Image classification data set "dataset-image" (littlechicken139/Three-Stage-Cervical-TCT-Smear-Detection-Framework on GitHub). Class labels (7): epithelial cell, HSIL high-grade squamous intraepithelial lesion, koilocyte, lymphocyte, middle layer cell, neutrophil, tri.

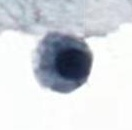
Label: lymphocyte

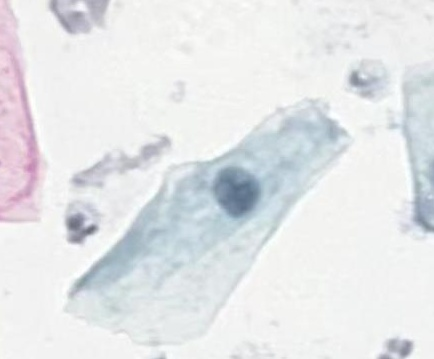
Label: middle layer cell

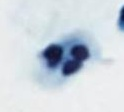
Label: neutrophil

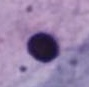
Label: epithelial cell

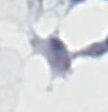
Label: tri

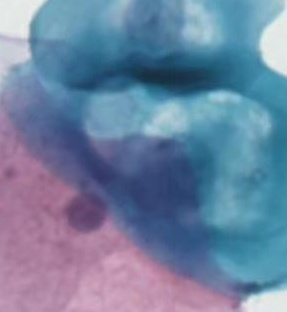
Label: koilocyte
